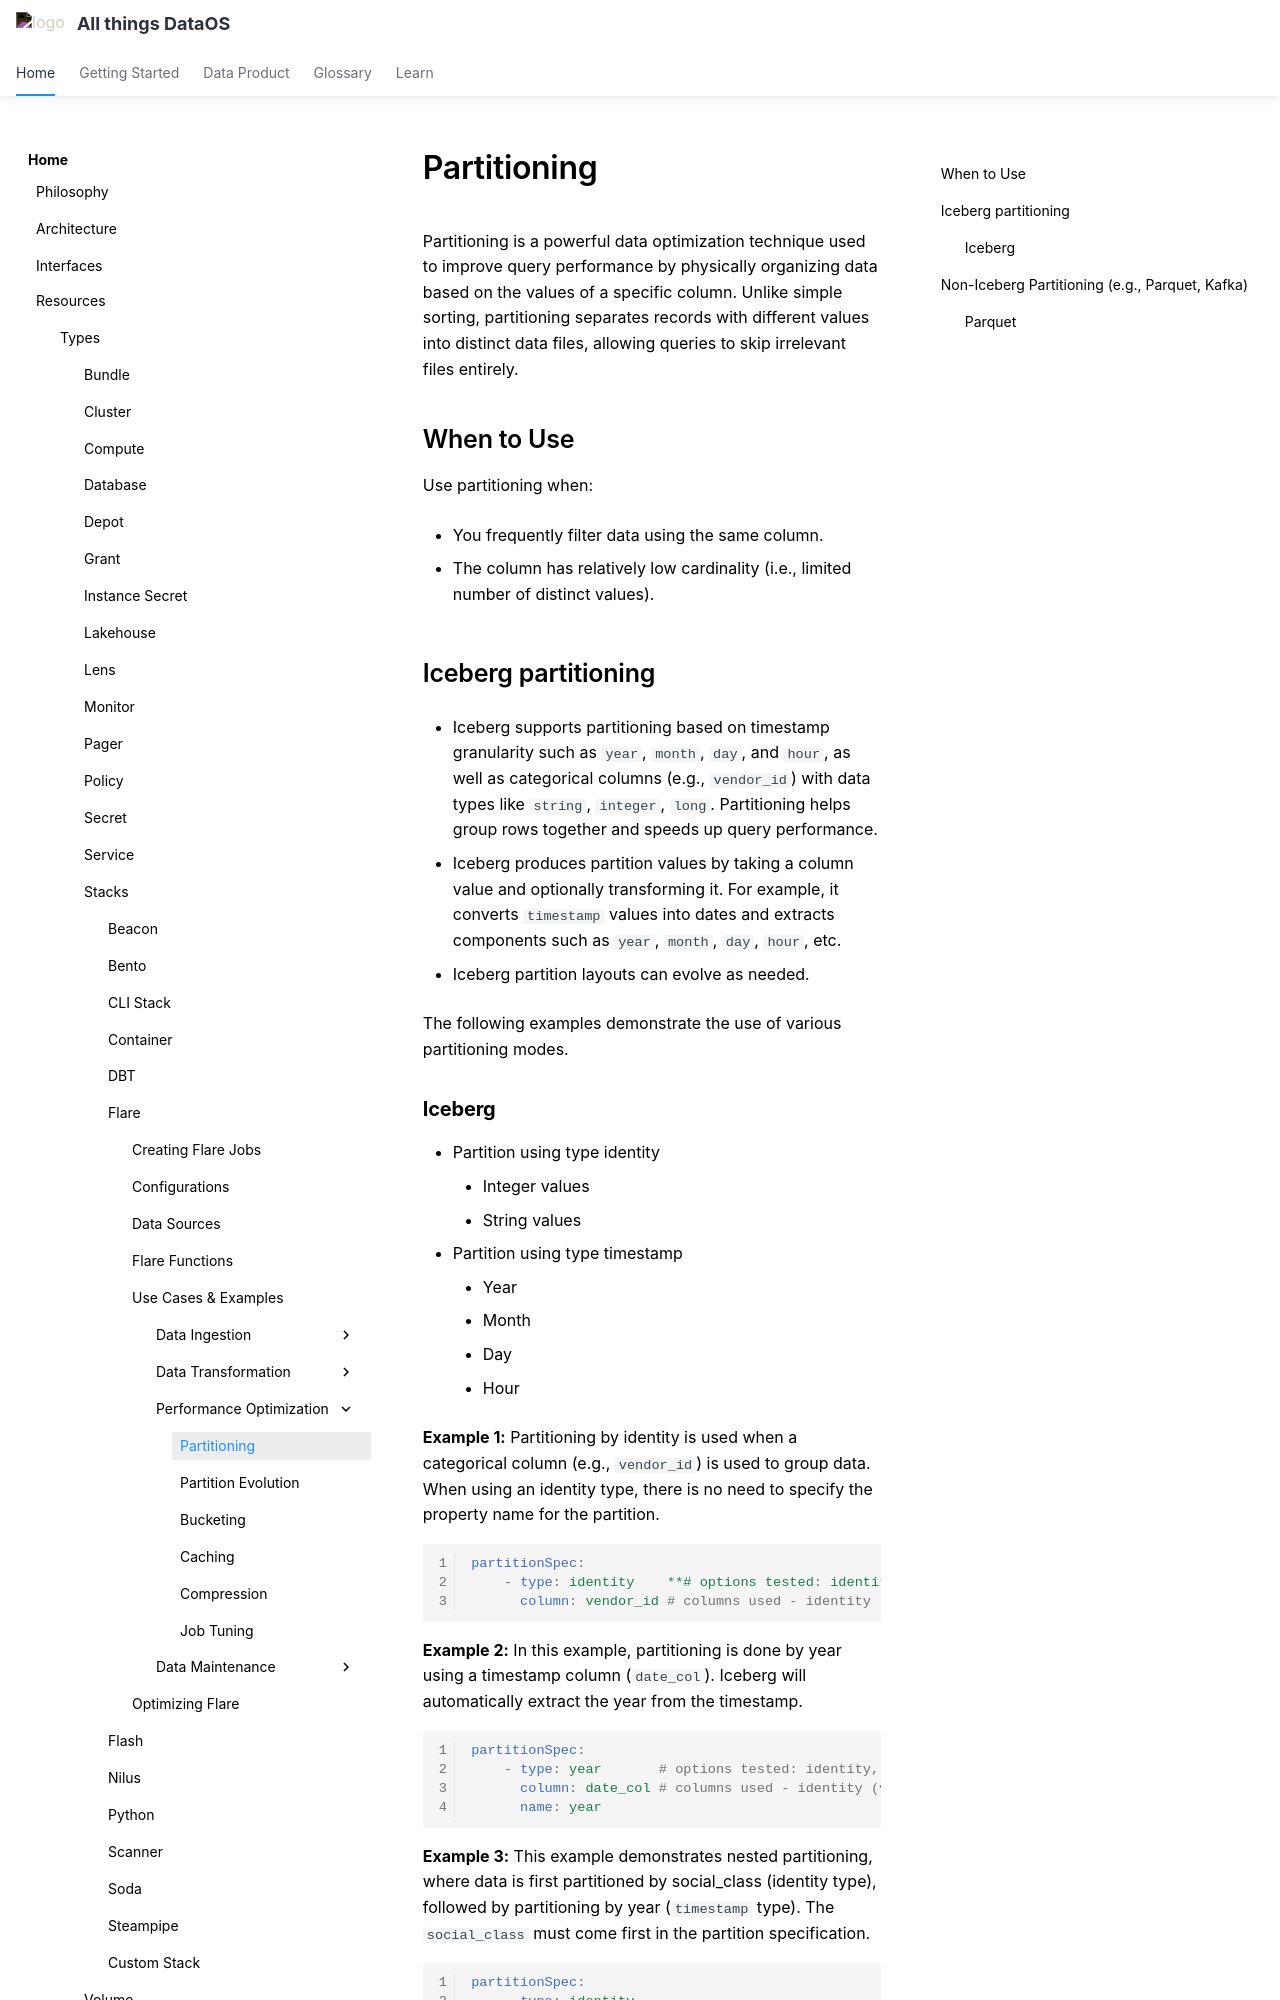

repository: moderndatacompany/dataos.info · page: resources/stacks/flare/case_scenario/partitioning/index.html · generator: mkdocs

# Partitioning

Partitioning is a powerful data optimization technique used to improve query performance by physically organizing data based on the values of a specific column. Unlike simple sorting, partitioning separates records with different values into distinct data files, allowing queries to skip irrelevant files entirely.

## When to Use

Use partitioning when:

- You frequently filter data using the same column.

- The column has relatively low cardinality (i.e., limited number of distinct values).


<!-- This use case demonstrates how partitioning works in Flare when writing data to Iceberg and non-Iceberg data storage formats (e.g., Parquet and Kafka) to optimize query performance. -->

## Iceberg partitioning

- Iceberg supports partitioning based on timestamp granularity such as `year`, `month`, `day`, and `hour`, as well as categorical columns (e.g., `vendor_id`) with data types like `string`, `integer`, `long`. <!--, and potentially `double` (to be verified).--> Partitioning helps group rows together and speeds up query performance.

- Iceberg produces partition values by taking a column value and optionally transforming it. For example, it converts `timestamp` values into dates and extracts components such as `year`, `month`, `day`, `hour`, etc.

- Iceberg partition layouts can evolve as needed.

The following examples demonstrate the use of various partitioning modes.
